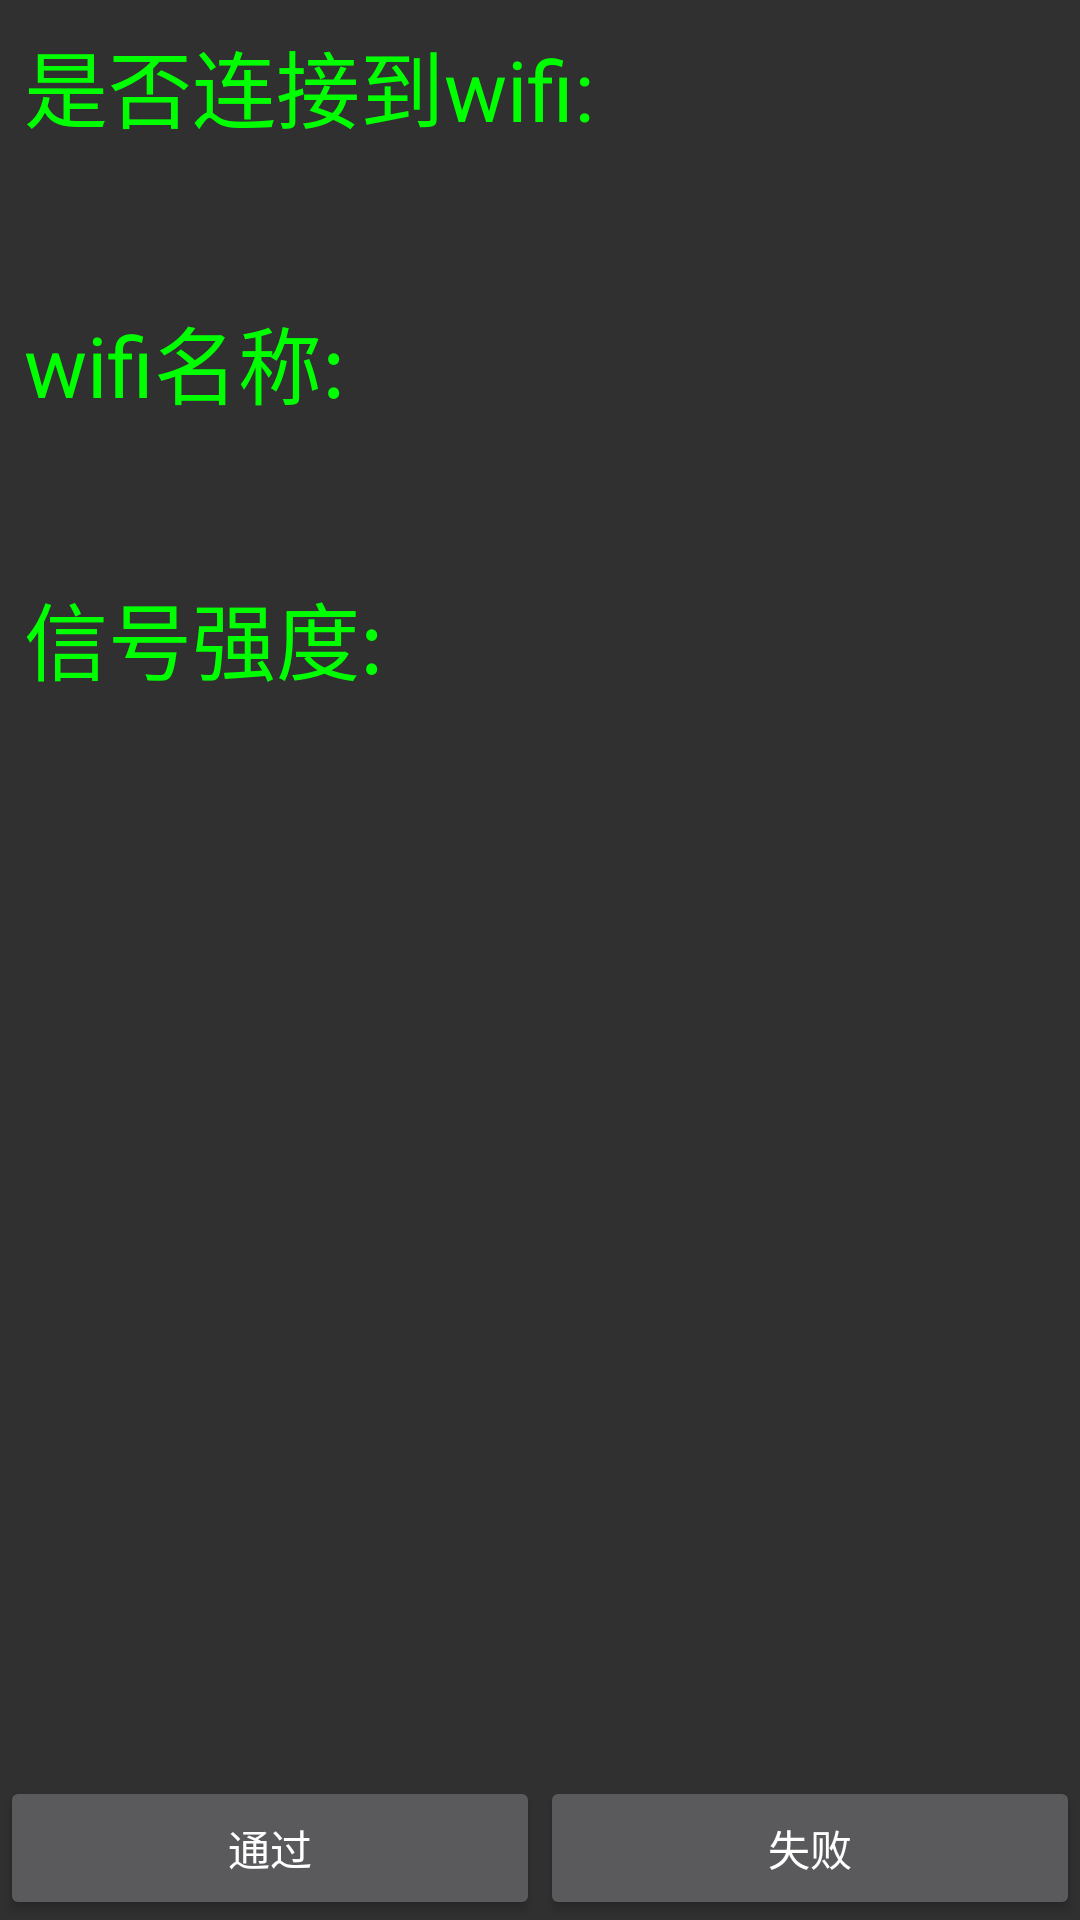

This screen was rendered from an Android layout file. Write that file and the resources it references.
<!-- AndroidManifest.xml: application theme AppTheme -->
<!-- res/layout/layout_wifi_test.xml -->
<?xml version="1.0" encoding="utf-8"?>
<LinearLayout xmlns:android="http://schemas.android.com/apk/res/android"
    android:layout_width="match_parent"
    android:layout_height="match_parent"
    android:orientation="vertical">

    <ScrollView
        android:layout_width="match_parent"
        android:layout_height="0dp"
        android:layout_weight="1"
        android:scrollbars="none">

        <LinearLayout
            android:layout_width="match_parent"
            android:layout_height="wrap_content"
            android:orientation="vertical">

            <TextView
                android:layout_width="match_parent"
                android:layout_height="wrap_content"
                android:padding="@dimen/test_item_padding"
                android:text="@string/wifi_test_isconnected"
                android:textColor="@color/green"
                android:textSize="@dimen/system_test_item_title_test_size" />

            <TextView
                android:id="@+id/tv_wifi_connected"
                android:layout_width="match_parent"
                android:layout_height="wrap_content"
                android:padding="@dimen/test_item_padding" />

            <TextView
                android:layout_width="match_parent"
                android:layout_height="wrap_content"
                android:padding="@dimen/test_item_padding"
                android:text="@string/wifi_test_name"
                android:textColor="@color/green"
                android:textSize="@dimen/system_test_item_title_test_size" />

            <TextView
                android:id="@+id/tv_wifi_name"
                android:layout_width="match_parent"
                android:layout_height="wrap_content"
                android:padding="@dimen/test_item_padding" />

            <TextView
                android:layout_width="match_parent"
                android:layout_height="wrap_content"
                android:padding="@dimen/test_item_padding"
                android:text="@string/wifi_test_strength"
                android:textColor="@color/green"
                android:textSize="@dimen/system_test_item_title_test_size" />

            <TextView
                android:id="@+id/tv_wifi_strength"
                android:layout_width="match_parent"
                android:layout_height="wrap_content"
                android:padding="@dimen/test_item_padding" />
        </LinearLayout>
    </ScrollView>

    <LinearLayout
        android:id="@+id/bottom_button_container"
        android:layout_width="match_parent"
        android:layout_height="wrap_content"
        android:layout_marginTop="@dimen/activity_vertical_margin"
        android:gravity="bottom"
        android:orientation="horizontal">

        <Button
            android:id="@+id/pass"
            android:layout_width="wrap_content"
            android:layout_height="wrap_content"
            android:layout_gravity="left"
            android:layout_weight="1"
            android:gravity="center"
            android:text="@string/pass" />

        <Button
            android:id="@+id/fail"
            android:layout_width="wrap_content"
            android:layout_height="wrap_content"
            android:layout_gravity="right"
            android:layout_weight="1"
            android:gravity="center"
            android:text="@string/fail" />
    </LinearLayout>

</LinearLayout>
<!-- resources referenced by this layout -->
<resources>
  <color name="green">#ff00ff00</color>
  <dimen name="activity_vertical_margin">16dp</dimen>
  <dimen name="system_test_item_title_test_size">28sp</dimen>
  <dimen name="test_item_padding">8dp</dimen>
  <string name="fail">失败</string>
  <string name="pass">通过</string>
  <string name="wifi_test_isconnected">是否连接到wifi:</string>
  <string name="wifi_test_name">wifi名称:</string>
  <string name="wifi_test_strength">信号强度:</string>
  <style name="AppTheme" parent="android:Theme.Material">
      </style>
</resources>
